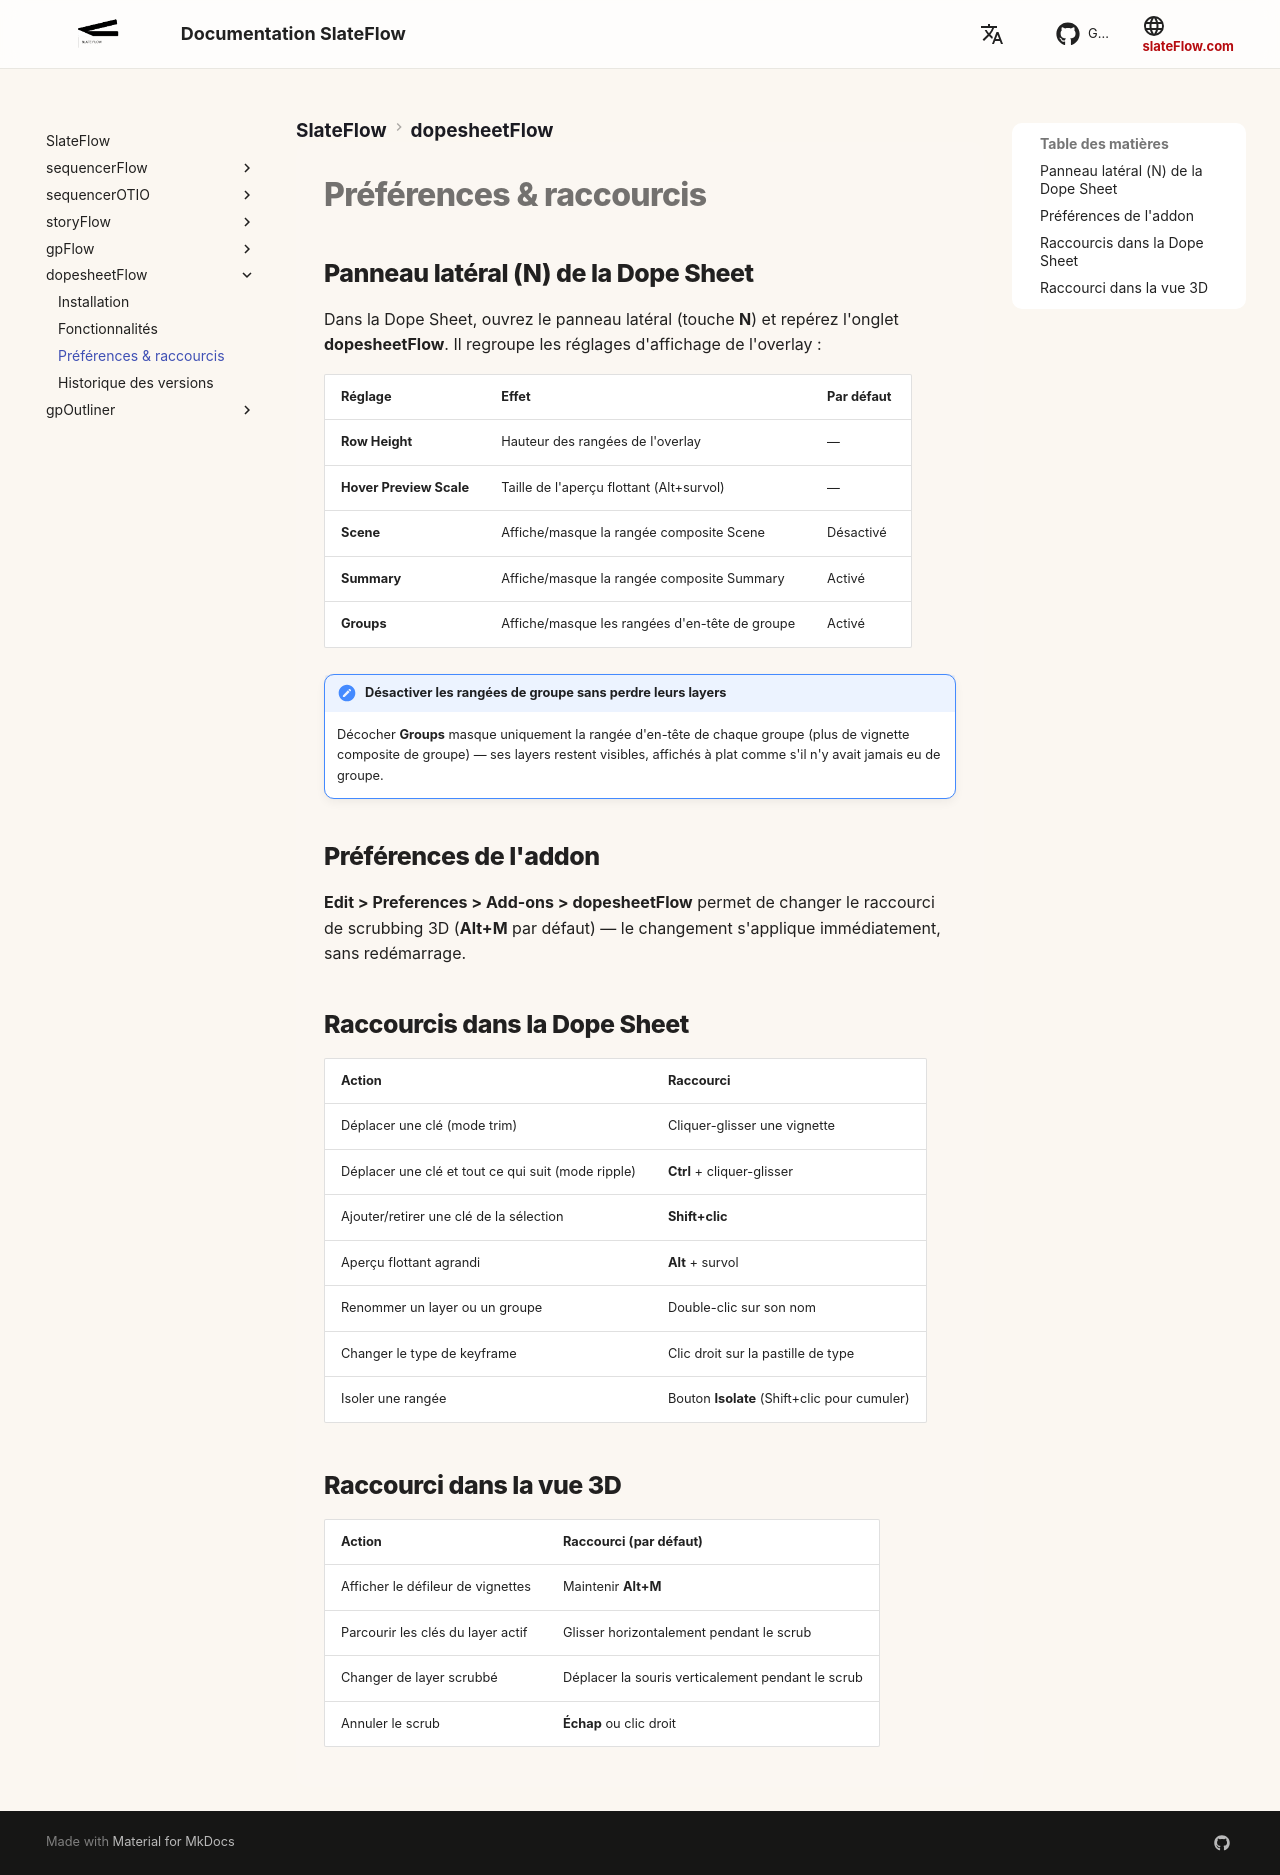

repository: oylbis/slateflow-docs · page: fr/dopesheetFlow/preferences/index.html · generator: mkdocs

# Préférences & raccourcis

## Panneau latéral (N) de la Dope Sheet

Dans la Dope Sheet, ouvrez le panneau latéral (touche **N**) et repérez
l'onglet **dopesheetFlow**. Il regroupe les réglages d'affichage de
l'overlay :

| Réglage | Effet | Par défaut |
|---|---|---|
| **Row Height** | Hauteur des rangées de l'overlay | — |
| **Hover Preview Scale** | Taille de l'aperçu flottant (Alt+survol) | — |
| **Scene** | Affiche/masque la rangée composite Scene | Désactivé |
| **Summary** | Affiche/masque la rangée composite Summary | Activé |
| **Groups** | Affiche/masque les rangées d'en-tête de groupe | Activé |

!!! note "Désactiver les rangées de groupe sans perdre leurs layers"
    Décocher **Groups** masque uniquement la rangée d'en-tête de chaque
    groupe (plus de vignette composite de groupe) — ses layers restent
    visibles, affichés à plat comme s'il n'y avait jamais eu de groupe.

## Préférences de l'addon

**Edit > Preferences > Add-ons > dopesheetFlow** permet de changer le
raccourci de scrubbing 3D (**Alt+M** par défaut) — le changement s'applique
immédiatement, sans redémarrage.

## Raccourcis dans la Dope Sheet

| Action | Raccourci |
|---|---|
| Déplacer une clé (mode trim) | Cliquer-glisser une vignette |
| Déplacer une clé et tout ce qui suit (mode ripple) | **Ctrl** + cliquer-glisser |
| Ajouter/retirer une clé de la sélection | **Shift+clic** |
| Aperçu flottant agrandi | **Alt** + survol |
| Renommer un layer ou un groupe | Double-clic sur son nom |
| Changer le type de keyframe | Clic droit sur la pastille de type |
| Isoler une rangée | Bouton **Isolate** (Shift+clic pour cumuler) |

## Raccourci dans la vue 3D

| Action | Raccourci (par défaut) |
|---|---|
| Afficher le défileur de vignettes | Maintenir **Alt+M** |
| Parcourir les clés du layer actif | Glisser horizontalement pendant le scrub |
| Changer de layer scrubbé | Déplacer la souris verticalement pendant le scrub |
| Annuler le scrub | **Échap** ou clic droit |
